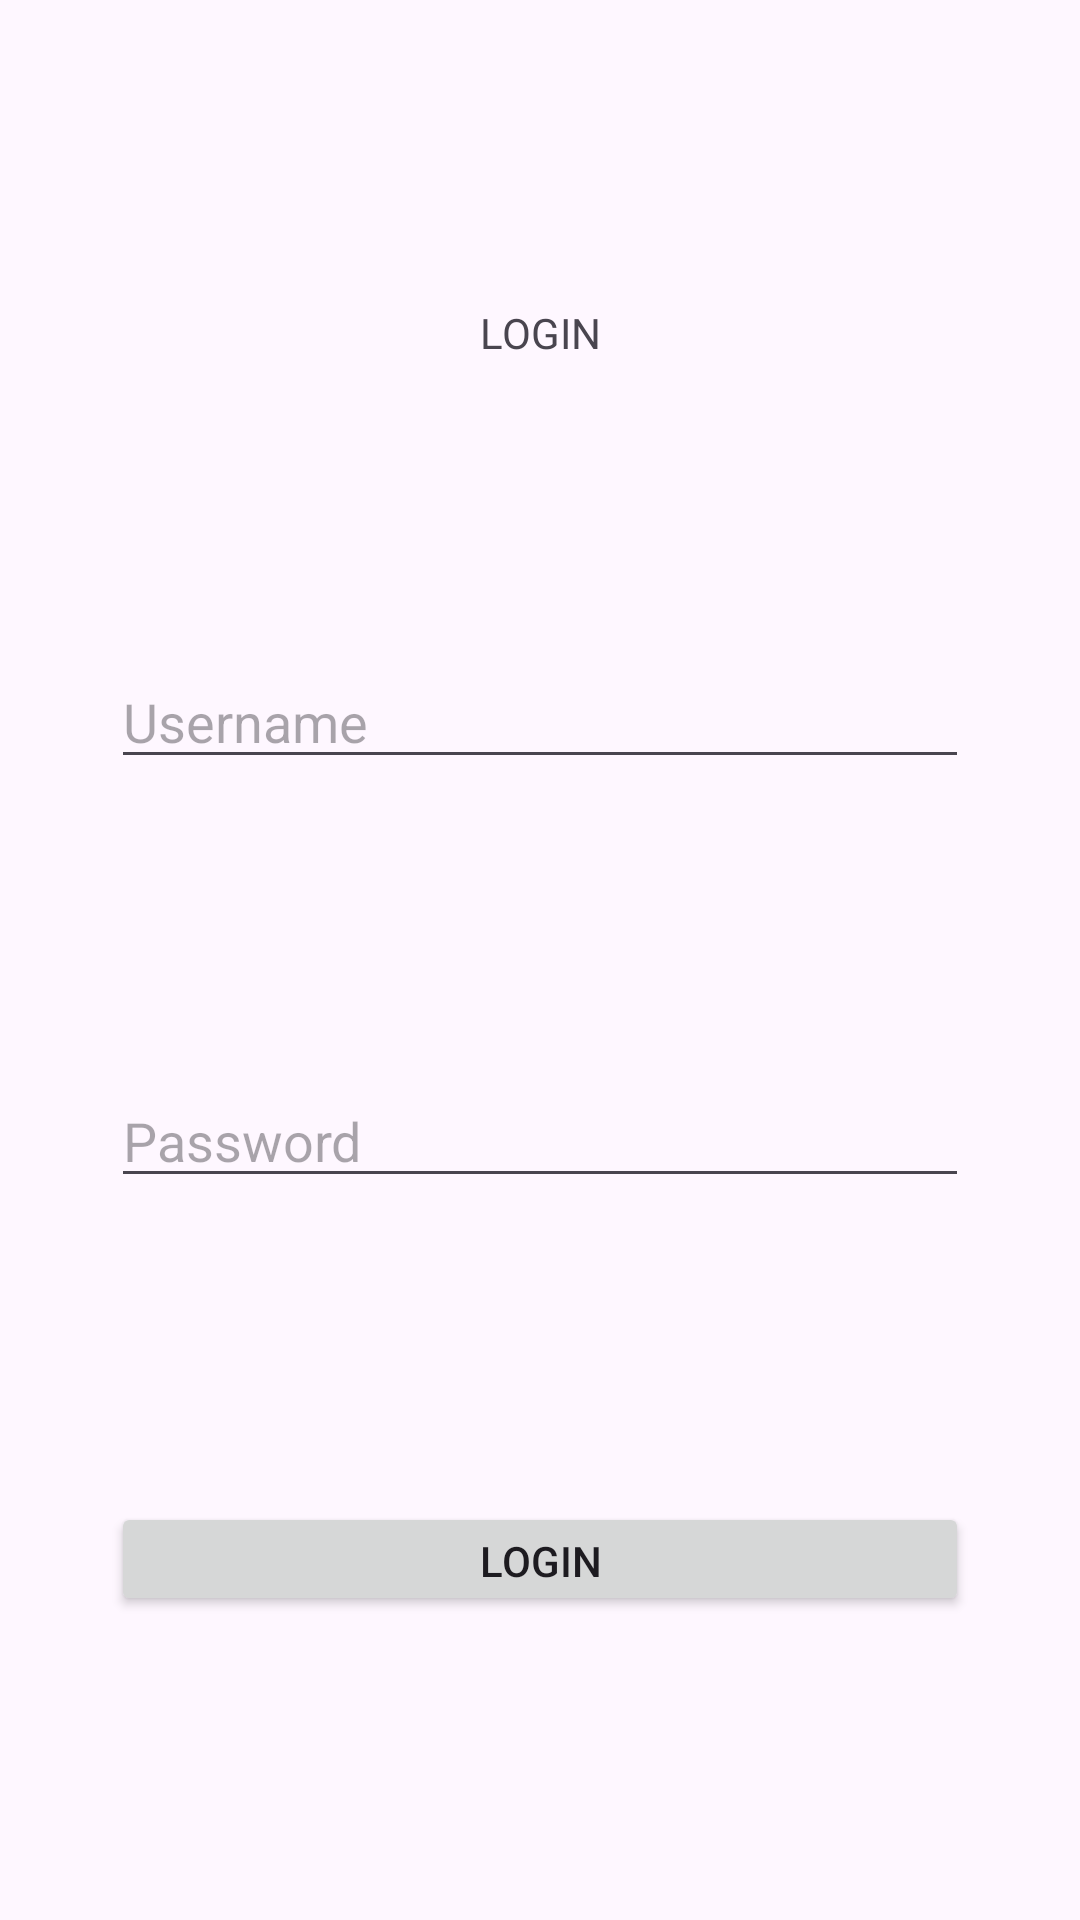

Produce the Android XML layout that renders to this screen, including the resource entries it uses.
<!-- AndroidManifest.xml: application theme Theme.WorkshopMobileApplication -->
<!-- res/layout/aplikasi_android.xml -->
<?xml version="1.0" encoding="utf-8"?>
<androidx.constraintlayout.widget.ConstraintLayout xmlns:android="http://schemas.android.com/apk/res/android"
    xmlns:app="http://schemas.android.com/apk/res-auto"
    xmlns:tools="http://schemas.android.com/tools"
    android:layout_width="match_parent"
    android:layout_height="match_parent"
    android:orientation="vertical"
    tools:context=".MainActivity">


    <TextView
        android:id="@+id/textView"
        android:layout_width="wrap_content"
        android:layout_height="wrap_content"
        android:text="LOGIN"
        app:layout_constraintBottom_toTopOf="@+id/username"
        app:layout_constraintEnd_toEndOf="parent"
        app:layout_constraintStart_toStartOf="parent"
        app:layout_constraintTop_toTopOf="parent" />

    <EditText
        android:id="@+id/username"
        android:layout_width="286dp"
        android:layout_height="38dp"
        android:layout_gravity="center"
        android:hint="Username"
        app:layout_constraintBottom_toTopOf="@+id/password"
        app:layout_constraintEnd_toEndOf="parent"
        app:layout_constraintStart_toStartOf="parent"
        app:layout_constraintTop_toBottomOf="@id/textView"/>

    <EditText
        android:id="@+id/password"
        android:layout_width="286dp"
        android:layout_height="38dp"
        android:layout_gravity="center"
        android:hint="Password"
        app:layout_constraintBottom_toTopOf="@+id/button_click_me"
        app:layout_constraintEnd_toEndOf="parent"
        app:layout_constraintStart_toStartOf="parent"
        app:layout_constraintTop_toBottomOf="@id/username"
        />

    <Button
        android:id="@+id/button_click_me"
        android:layout_width="286dp"
        android:layout_height="38dp"
        android:layout_gravity="center"
        android:text="Login"

        app:layout_constraintBottom_toBottomOf="parent"
        app:layout_constraintEnd_toEndOf="parent"
        app:layout_constraintStart_toStartOf="parent"
        app:layout_constraintTop_toBottomOf="@id/password"/>

</androidx.constraintlayout.widget.ConstraintLayout>
<!-- resources referenced by this layout -->
<resources>
  <style name="Theme.WorkshopMobileApplication" parent="Base.Theme.WorkshopMobileApplication" />
  <style name="Base.Theme.WorkshopMobileApplication" parent="Theme.Material3.DayNight.NoActionBar">
          
          
      </style>
</resources>
